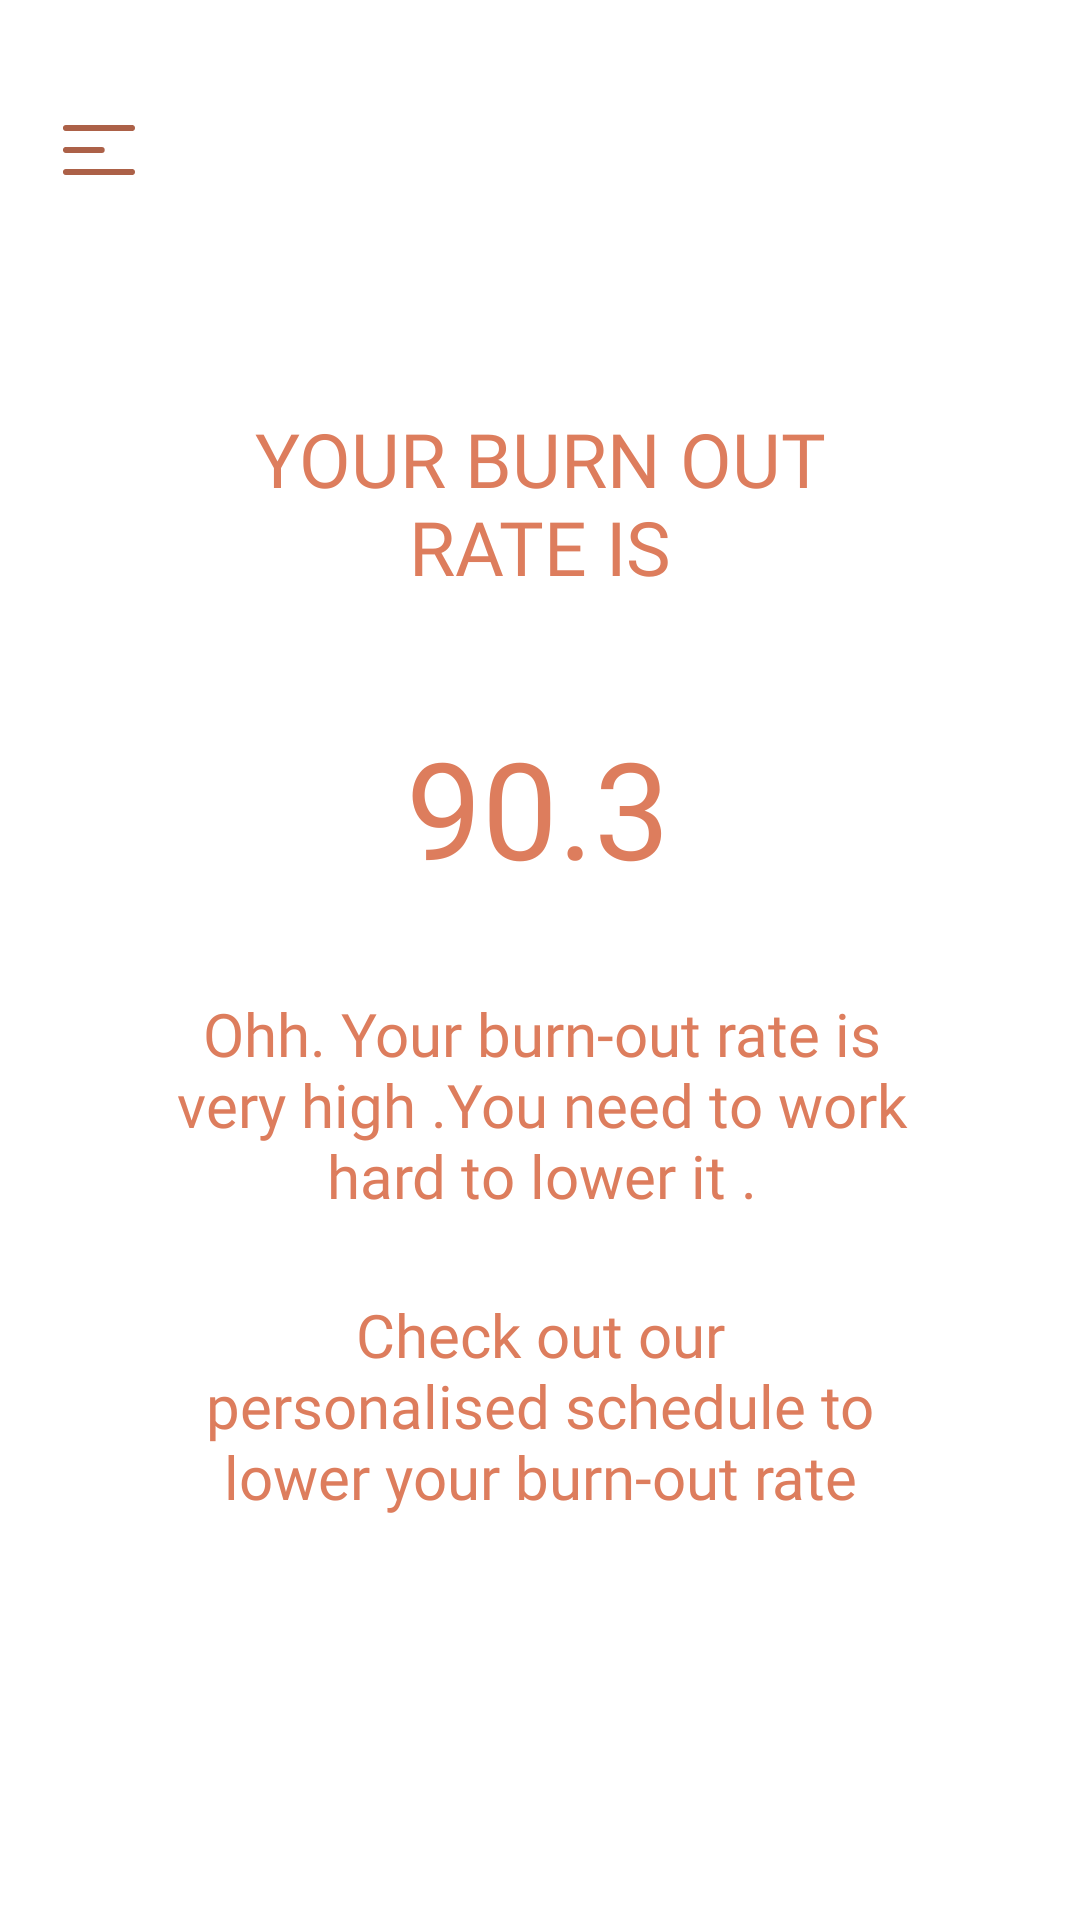

The Android layout XML behind this screen, and the referenced resources:
<!-- AndroidManifest.xml: application theme Theme.Serene -->
<!-- res/layout/activity_work_life.xml -->
<?xml version="1.0" encoding="utf-8"?>
<androidx.constraintlayout.widget.ConstraintLayout xmlns:android="http://schemas.android.com/apk/res/android"
    xmlns:app="http://schemas.android.com/apk/res-auto"
    xmlns:tools="http://schemas.android.com/tools"
    android:layout_width="match_parent"
    android:layout_height="match_parent"
    android:background="@drawable/score_bg"
    tools:context=".WorkLifeActivity">
    <ImageButton
        android:id="@+id/hamburgerImageButton"
        style="?android:attr/borderlessButtonStyle"
        android:layout_width="30dp"
        android:layout_height="30dp"
        android:layout_alignParentStart="true"
        android:layout_marginStart="18dp"
        android:layout_marginTop="35dp"
        app:layout_constraintTop_toTopOf="parent"
        app:layout_constraintStart_toStartOf="parent"
        android:src="@drawable/ic_hamburger" />

    <TextView
        android:id="@+id/textView23"
        android:layout_width="match_parent"
        android:layout_height="wrap_content"
        android:layout_marginStart="80dp"
        android:layout_marginTop="136dp"
        android:layout_marginEnd="80dp"
        android:fontFamily="@font/montserrat_alternates_bold"
        android:text="YOUR BURN OUT RATE IS"
        android:textAlignment="center"
        android:textColor="#DD7D5D"
        android:textSize="25dp"
        app:layout_constraintEnd_toEndOf="parent"
        app:layout_constraintHorizontal_bias="0.0"
        app:layout_constraintStart_toStartOf="parent"
        app:layout_constraintTop_toTopOf="parent" />

    <TextView
        android:id="@+id/balance"
        android:layout_width="wrap_content"
        android:layout_height="wrap_content"
        android:layout_marginTop="40dp"
        android:fontFamily="@font/montserrat_alternates_bold"
        android:text="90.3"
        android:textColor="#DD7D5D"
        android:textSize="45dp"
        app:layout_constraintEnd_toEndOf="parent"
        app:layout_constraintHorizontal_bias="0.498"
        app:layout_constraintStart_toStartOf="parent"
        app:layout_constraintTop_toBottomOf="@+id/textView23" />

    <TextView
        android:id="@+id/message"
        android:layout_width="250dp"
        android:layout_height="wrap_content"
        android:layout_marginTop="32dp"
        android:fontFamily="@font/montserrat_alternates_bold"
        android:text="Ohh. Your burn-out rate is very high .You need to work hard to lower it ."
        android:textAlignment="center"
        android:textColor="#DD7D5D"
        android:textSize="20dp"
        app:layout_constraintEnd_toEndOf="parent"
        app:layout_constraintHorizontal_bias="0.503"
        app:layout_constraintStart_toStartOf="parent"
        app:layout_constraintTop_toBottomOf="@+id/balance" />

    <TextView
        android:id="@+id/schedule"
        android:layout_width="230dp"
        android:layout_height="wrap_content"
        android:layout_marginTop="26dp"
        android:text="Check out our personalised schedule to lower your burn-out rate"
        android:fontFamily="@font/montserrat_alternates_bold"
        android:textAlignment="center"
        android:textColor="#DD7D5D"
        android:layout_marginStart="40dp"
        android:layout_marginEnd="40dp"
        android:clickable="true"
        android:textSize="20dp"
        app:layout_constraintEnd_toEndOf="parent"
        app:layout_constraintStart_toStartOf="parent"
        app:layout_constraintTop_toBottomOf="@+id/message" />
</androidx.constraintlayout.widget.ConstraintLayout>
<!-- resources referenced by this layout -->
<resources>
  <!-- drawable ic_hamburger (drawable) -->
  <vector xmlns:android="http://schemas.android.com/apk/res/android"
      android:width="24dp"
      android:height="17dp"
      android:viewportWidth="24"
      android:viewportHeight="17">
    <path
        android:pathData="M1,8.3333H12.9014M1,1H23M1,15.6667H23"
        android:strokeLineJoin="round"
        android:strokeWidth="2"
        android:fillColor="#00000000"
        android:strokeColor="#AC6148"
        android:strokeLineCap="round"/>
  </vector>
  <style name="Theme.Serene" parent="Theme.MaterialComponents.DayNight.NoActionBar">
          
          <item name="colorPrimary">@color/purple_500</item>
          <item name="colorPrimaryVariant">@color/purple_700</item>
          <item name="colorOnPrimary">@color/white</item>
          
          <item name="colorSecondary">@color/teal_200</item>
          <item name="colorSecondaryVariant">@color/teal_700</item>
          <item name="colorOnSecondary">@color/black</item>
          
          <item name="android:statusBarColor" tools:targetApi="l">?attr/colorPrimaryVariant</item>
          
      </style>
  <color name="purple_500">#C15834</color>
  <color name="purple_700">#C15834</color>
  <color name="white">#FFFFFFFF</color>
  <color name="teal_200">#FF03DAC5</color>
  <color name="teal_700">#FF018786</color>
  <color name="black">#FF000000</color>
</resources>
